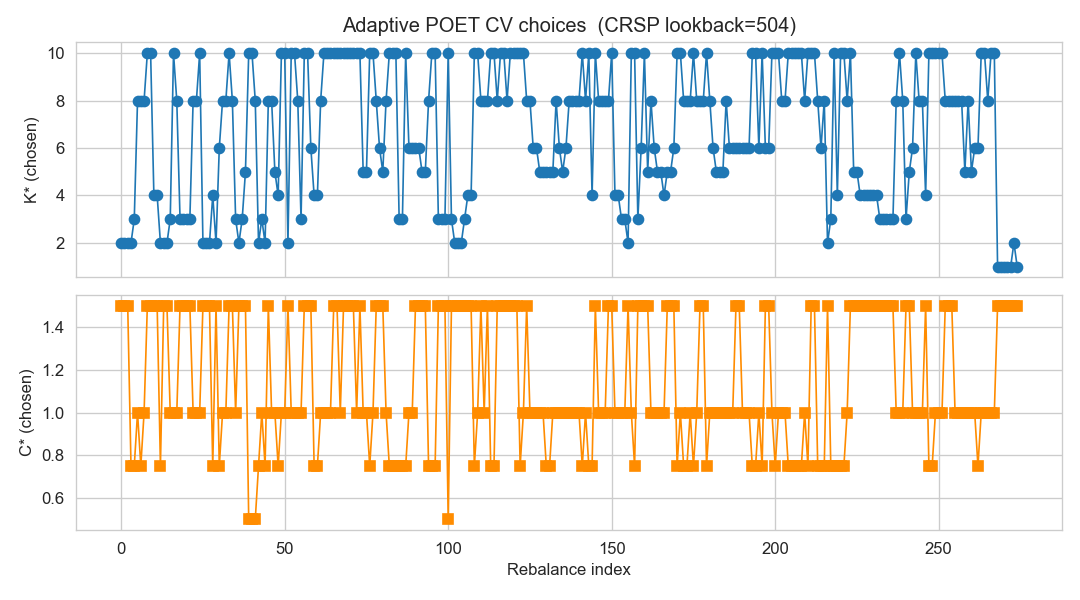

Source data for this figure (header and first rows):
rebal, K, C
0, 2, 1.5
1, 2, 1.5
2, 2, 1.5
3, 2, 0.75
4, 3, 0.75
5, 8, 1.0
6, 8, 0.75
7, 8, 1.0
8, 10, 1.5
9, 10, 1.5
10, 4, 1.5
11, 4, 1.5
12, 2, 0.75
13, 2, 1.5
14, 2, 1.5
15, 3, 1.0
16, 10, 1.0
17, 8, 1.0
18, 3, 1.5
19, 3, 1.5
20, 3, 1.5
21, 3, 1.5
22, 8, 1.0
23, 8, 1.0
24, 10, 1.0
25, 2, 1.5
26, 2, 1.5
27, 2, 1.5
28, 4, 0.75
29, 2, 1.5
30, 6, 0.75
31, 8, 1.0
32, 8, 1.0
33, 10, 1.5
34, 8, 1.5
35, 3, 1.0
36, 2, 1.5
37, 3, 1.5
38, 5, 1.5
39, 10, 0.5
40, 10, 0.5
41, 8, 0.5
42, 2, 0.75
43, 3, 1.0
44, 2, 0.75
45, 8, 1.5
46, 8, 1.0
47, 5, 1.0
48, 4, 0.75
49, 10, 1.0
50, 10, 1.0
51, 2, 1.5
52, 10, 1.0
53, 10, 1.0
54, 8, 1.0
55, 3, 1.0
56, 10, 1.5
57, 10, 1.5
58, 6, 1.5
59, 4, 0.75
... 215 more rows
